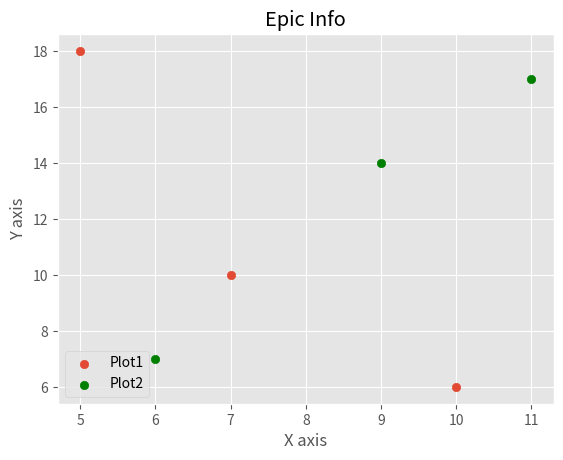

Write the Python code that produced this figure.
from matplotlib import pyplot as plt  
from matplotlib import style  
style.use('ggplot')  
  
x = [5,7,10]  
y = [18,10,6]  
  
x2 = [6,9,11]  
y2 = [7,14,17]  
  
plt.scatter(x, y,label="Plot1")  
plt.scatter(x2, y2, color='g',label="Plot2")  
  
plt.title('Epic Info')  
plt.ylabel('Y axis')  
plt.xlabel('X axis')  
plt.legend()
plt.show()  